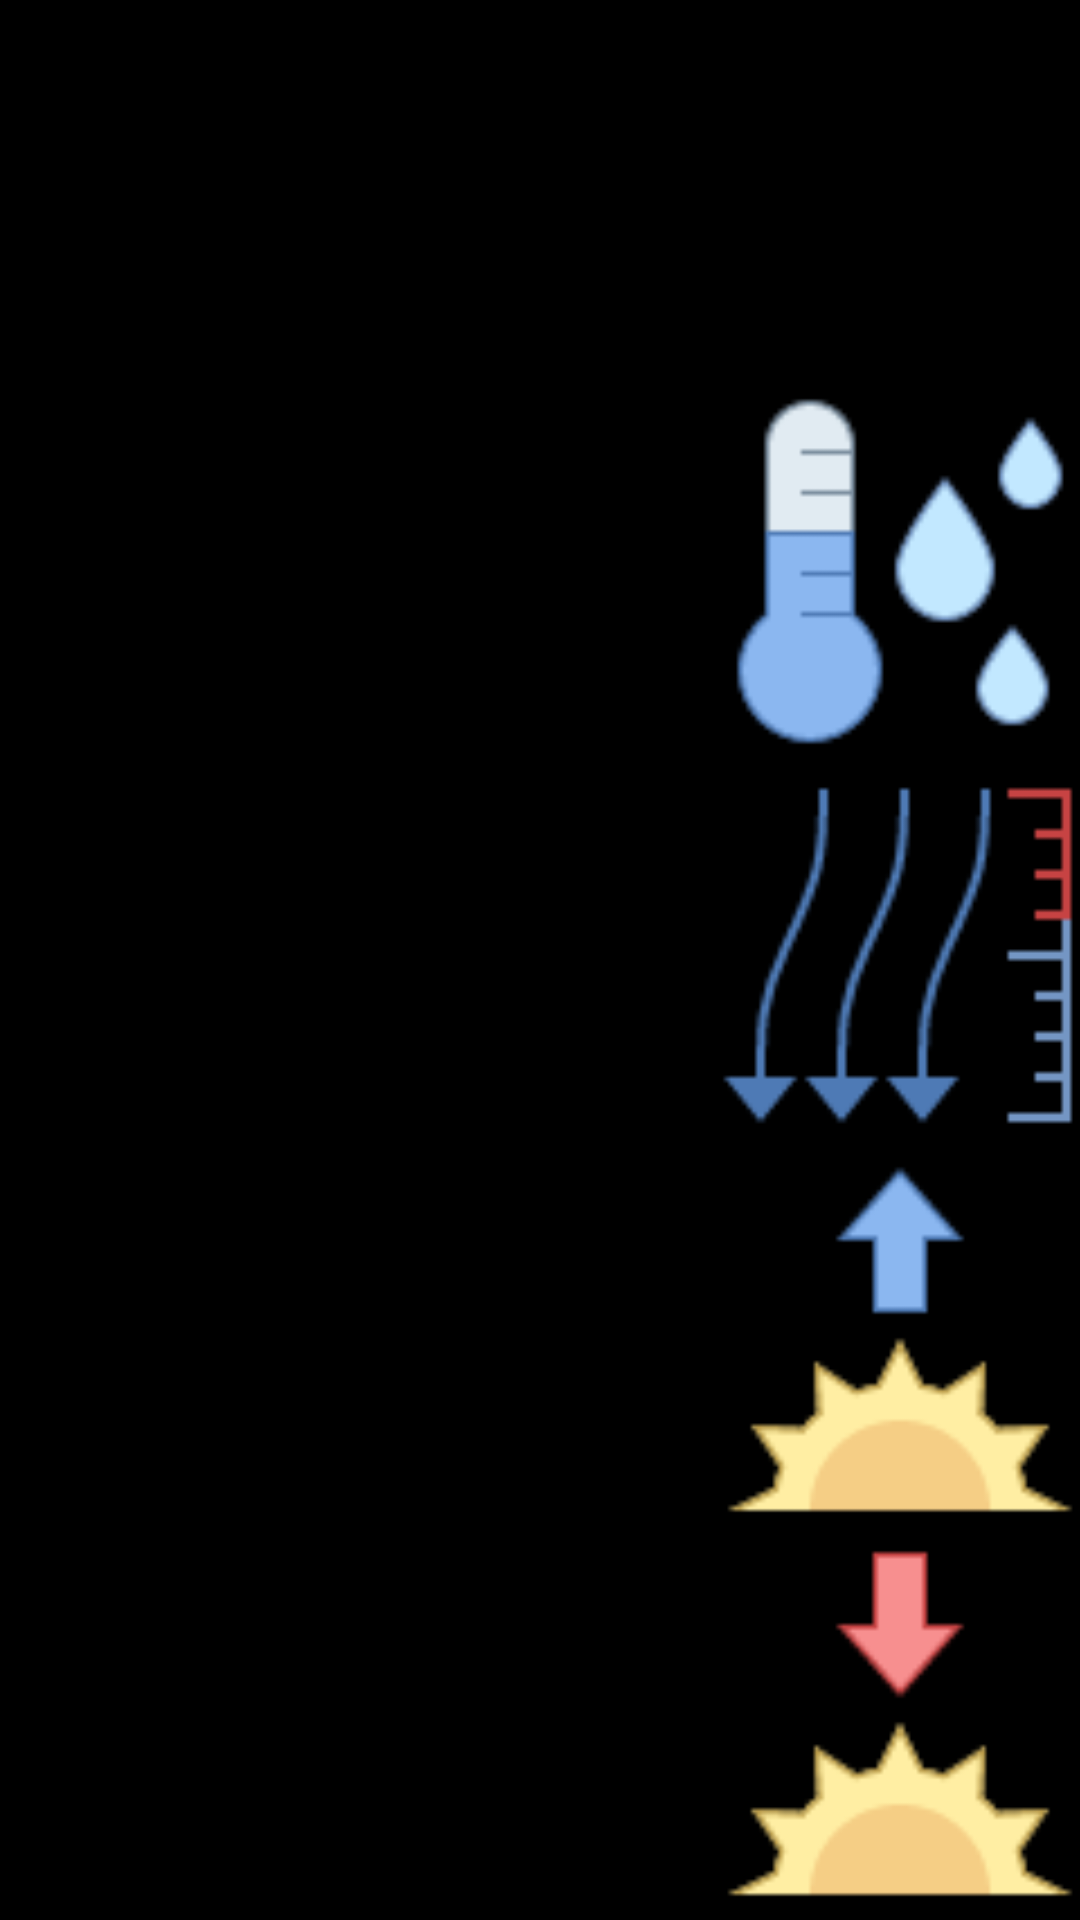

Reconstruct the res/layout file that produces this screen, plus the resources it refers to.
<!-- AndroidManifest.xml: application theme android:Theme.NoTitleBar.Fullscreen -->
<!-- res/layout/fragment_weather.xml -->
<?xml version="1.0" encoding="utf-8"?>
<LinearLayout xmlns:android="http://schemas.android.com/apk/res/android"
              android:layout_width="match_parent"
              android:layout_height="match_parent"
              android:layout_weight="5"
              android:background="@color/background"
              android:orientation="vertical">

    <RelativeLayout
        android:layout_width="match_parent"
        android:layout_height="0dp"
        android:layout_weight="1">

        <LinearLayout
            android:paddingBottom="3dp"
            android:layout_width="match_parent"
            android:layout_height="match_parent"
            android:layout_weight="1"
            android:orientation="horizontal"
            android:weightSum="3">

            <TextView
                android:id="@+id/temperatureText"
                android:layout_width="0dp"
                android:layout_height="match_parent"
                android:layout_weight="2"
                android:gravity="center"/>

            <ImageView
                android:id="@+id/temperatureImage"
                android:layout_width="0dp"
                android:layout_height="match_parent"
                android:layout_weight="1"
                android:src="@drawable/temperature"/>
        </LinearLayout>
        <View
            android:layout_width="match_parent"
            android:layout_height="3dp"
            android:layout_alignParentBottom="true"
            android:background="#000000"/>
    </RelativeLayout>

    <RelativeLayout
        android:layout_width="match_parent"
        android:layout_height="0dp"
        android:layout_weight="1">

        <LinearLayout
            android:paddingBottom="3dp"
            android:layout_width="match_parent"
            android:layout_height="match_parent"
            android:layout_weight="1"
            android:orientation="horizontal"
            android:weightSum="3">

            <TextView
                android:id="@+id/humidityText"
                android:layout_width="0dp"
                android:layout_height="match_parent"
                android:layout_weight="2"
                android:gravity="center"/>

            <ImageView
                android:id="@+id/humidityImage"
                android:layout_width="0dp"
                android:layout_height="match_parent"
                android:layout_weight="1"
                android:src="@drawable/humidity"/>
        </LinearLayout>
        <View
            android:layout_width="match_parent"
            android:layout_height="3dp"
            android:layout_alignParentBottom="true"
            android:background="#000000"/>
    </RelativeLayout>

    <RelativeLayout
        android:layout_width="match_parent"
        android:layout_height="0dp"
        android:layout_weight="1">

        <LinearLayout
            android:paddingBottom="3dp"
            android:layout_width="match_parent"
            android:layout_height="match_parent"
            android:layout_weight="1"
            android:orientation="horizontal"
            android:weightSum="3">

            <TextView
                android:id="@+id/pressureText"
                android:layout_width="0dp"
                android:layout_height="match_parent"
                android:layout_weight="2"
                android:gravity="center"/>

            <ImageView
                android:id="@+id/pressureImage"
                android:layout_width="0dp"
                android:layout_height="match_parent"
                android:layout_weight="1"
                android:src="@drawable/pressure"/>
        </LinearLayout>
        <View
            android:layout_width="match_parent"
            android:layout_height="3dp"
            android:layout_alignParentBottom="true"
            android:background="#000000"/>
    </RelativeLayout>

    <RelativeLayout
        android:layout_width="match_parent"
        android:layout_height="0dp"
        android:layout_weight="1">

        <LinearLayout
            android:paddingBottom="3dp"
            android:layout_width="match_parent"
            android:layout_height="match_parent"
            android:layout_weight="1"
            android:orientation="horizontal"
            android:weightSum="3">

            <TextView
                android:id="@+id/sunriseText"
                android:layout_width="0dp"
                android:layout_height="match_parent"
                android:layout_weight="2"
                android:gravity="center"/>

            <ImageView
                android:id="@+id/sunriseImage"
                android:layout_width="0dp"
                android:layout_height="match_parent"
                android:layout_weight="1"
                android:src="@drawable/sunrise"/>
        </LinearLayout>
        <View
            android:layout_width="match_parent"
            android:layout_height="3dp"
            android:layout_alignParentBottom="true"
            android:background="#000000"/>
    </RelativeLayout>

    <RelativeLayout
        android:layout_width="match_parent"
        android:layout_height="0dp"
        android:layout_weight="1">

        <LinearLayout
            android:paddingBottom="3dp"
            android:layout_width="match_parent"
            android:layout_height="match_parent"
            android:layout_weight="1"
            android:orientation="horizontal"
            android:weightSum="3">

            <TextView
                android:id="@+id/sunsetText"
                android:layout_width="0dp"
                android:layout_height="match_parent"
                android:layout_weight="2"
                android:gravity="center"/>

            <ImageView
                android:id="@+id/sunsetImage"
                android:layout_width="0dp"
                android:layout_height="match_parent"
                android:layout_weight="1"
                android:src="@drawable/sunset"/>
        </LinearLayout>
        <View
            android:layout_width="match_parent"
            android:layout_height="3dp"
            android:layout_alignParentBottom="true"
            android:background="#000000"/>
    </RelativeLayout>
</LinearLayout>
<!-- resources referenced by this layout -->
<resources>
  <!-- drawable humidity: png bitmap (drawable-xhdpi, 3262 bytes) -->
  <!-- drawable pressure: png bitmap (drawable-xhdpi, 1192 bytes) -->
  <!-- drawable sunrise: png bitmap (drawable-xhdpi, 2170 bytes) -->
  <!-- drawable sunset: png bitmap (drawable-xhdpi, 2184 bytes) -->
</resources>
